Run: headless pygame with SDL's dummy video driver; simulated clock (each Clock.tick advances the game by its frame time, no real sleeping); random seed 0; keys injected as events and as key.get_pressed() state; no mouse input.
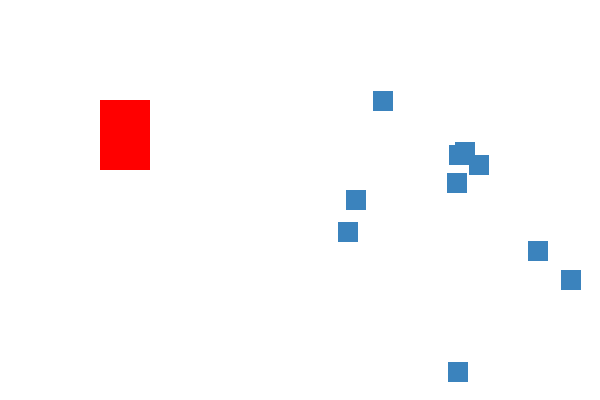
Frame 1 of 4 · flips 1–60 · no input
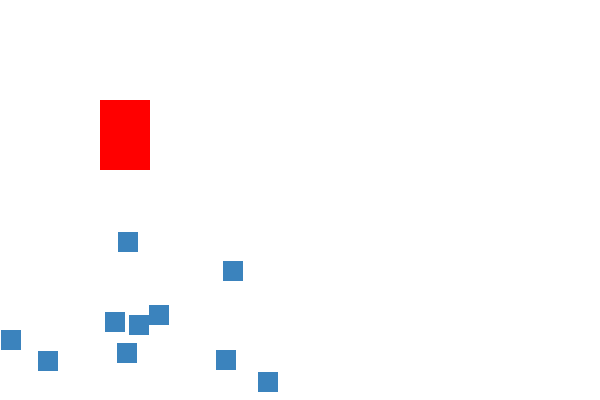
Frame 2 of 4 · flips 61–180 · tapped SPACE, RETURN · held RIGHT (→), D
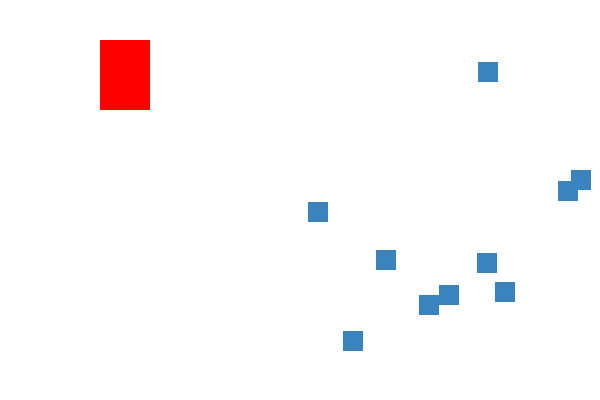
Frame 3 of 4 · flips 181–300 · held DOWN (↓), S
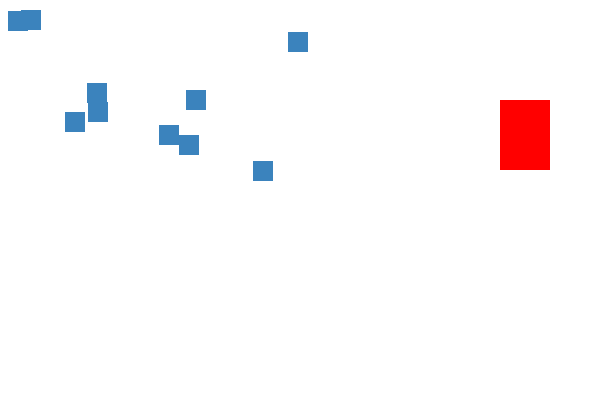
Frame 4 of 4 · flips 301–420 · held LEFT (←), A, UP (↑), W

The pygame program that drew these frames:

import pygame
import random

ALTO=400
ANCHO=600
ROJO=(255,0,0)
BLANCO=(255,255,255)
AZUL=(59,131,189)
centro=[ANCHO/2,ALTO/2]

class Jugador(pygame.sprite.Sprite):
    def __init__(self,an,al):
        pygame.sprite.Sprite.__init__(self)
        self.image=pygame.Surface([an,al])
        self.image.fill(ROJO)
        self.rect=self.image.get_rect()
        self.var_x=0
        self.var_y=0
    def update(self):
        self.rect.x+=self.var_x
        self.rect.y+=self.var_y
        if self.rect.x>=ANCHO-self.rect[2]:
            self.var_x=-5
        if self.rect.x<=0:
            self.var_x=5
        if self.rect.y>=ALTO-self.rect[3]:
            self.var_y=-5
        if self.rect.y<=0:
            self.var_y=5

class Rival(pygame.sprite.Sprite):
    def __init__(self,an,al):
        pygame.sprite.Sprite.__init__(self)
        self.image=pygame.Surface([an,al])
        self.image.fill(AZUL)
        self.rect=self.image.get_rect()
        self.var_x=5
        self.var_y=5
    def update(self):
        self.rect.x+=self.var_x
        self.rect.y+=self.var_y
        if self.rect.x>=ANCHO-self.rect[2]:
            self.var_x=-5
        if self.rect.x<=0:
            self.var_x=5
        if self.rect.y>=ALTO-self.rect[3]:
            self.var_y=-5
        if self.rect.y<=0:
            self.var_y=5



if __name__=='__main__':
    pygame.init()
    pantalla=pygame.display.set_mode([ANCHO,ALTO])
    pantalla.fill(BLANCO)
    bl=Jugador(50,70)

    general=pygame.sprite.Group()
    general.add(bl)

    reloj=pygame.time.Clock()

    bl.rect.x=100
    bl.rect.y=100
    rivales=pygame.sprite.Group()
    for i in range(10):
        r=Rival(20,20)
        r.rect.x=random.randrange(10, ANCHO-20)
        r.rect.y=random.randrange(10, ANCHO-20)
        rivales.add(r)
        general.add(r)
    general.draw(pantalla)
    pygame.display.flip()
    fin=False
    while not fin:
        for event in pygame.event.get():
            if event.type==pygame.QUIT:
                fin=True
            if event.type==pygame.KEYDOWN:
                if event.key==pygame.K_RIGHT:
                    bl.var_x=5
                if event.key==pygame.K_LEFT:
                    bl.var_x=-5
                if event.key==pygame.K_UP:
                    bl.var_y=-5
                if event.key==pygame.K_DOWN:
                    bl.var_y=5
                if event.key==pygame.K_SPACE:
                    bl.var_x=0
                    bl.var_y=0
            if event.type==pygame.KEYUP:
                bl.var_x=0
                bl.var_y=0

        bl.update()
        pantalla.fill(BLANCO)
        rivales.update()
        general.draw(pantalla)
        pygame.display.flip()
        reloj.tick(60)
